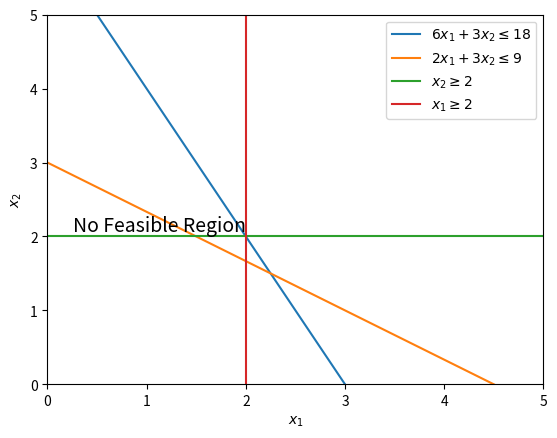

Generate this figure with matplotlib:
import matplotlib.pyplot as plt

# Create the figure and axis
fig, ax = plt.subplots()

# Set axis labels using LaTeX for subscript formatting
ax.set_xlabel(r"$x_1$")
ax.set_ylabel(r"$x_2$")


ax.set_xlim(0, 5)
ax.set_ylim(0, 5)
# Define points for the region
ax.spines['bottom'].set_position(('data', 0))

# Plot the boundary lines for clarity
ax.plot([0, 3], [6, 0], label=r"$  6x_1 + 3x_2 \leq 18$")
ax.plot([0, 4.5], [3, 0], label=r"$ 2x_1 + 3x_2 \leq 9$")
ax.plot([0, 5], [2, 2], label=r"$ x_2 \geq 2$")

ax.plot([2, 2], [0, 5], label=r"$ x_1 \geq 2$")








ax.text(2, 2, r"No Feasible Region", fontsize=14, ha='right', va='bottom')

# Add a legend
ax.legend()

# Show the plot
plt.show()
fig.savefig("ex1.9.pdf")
